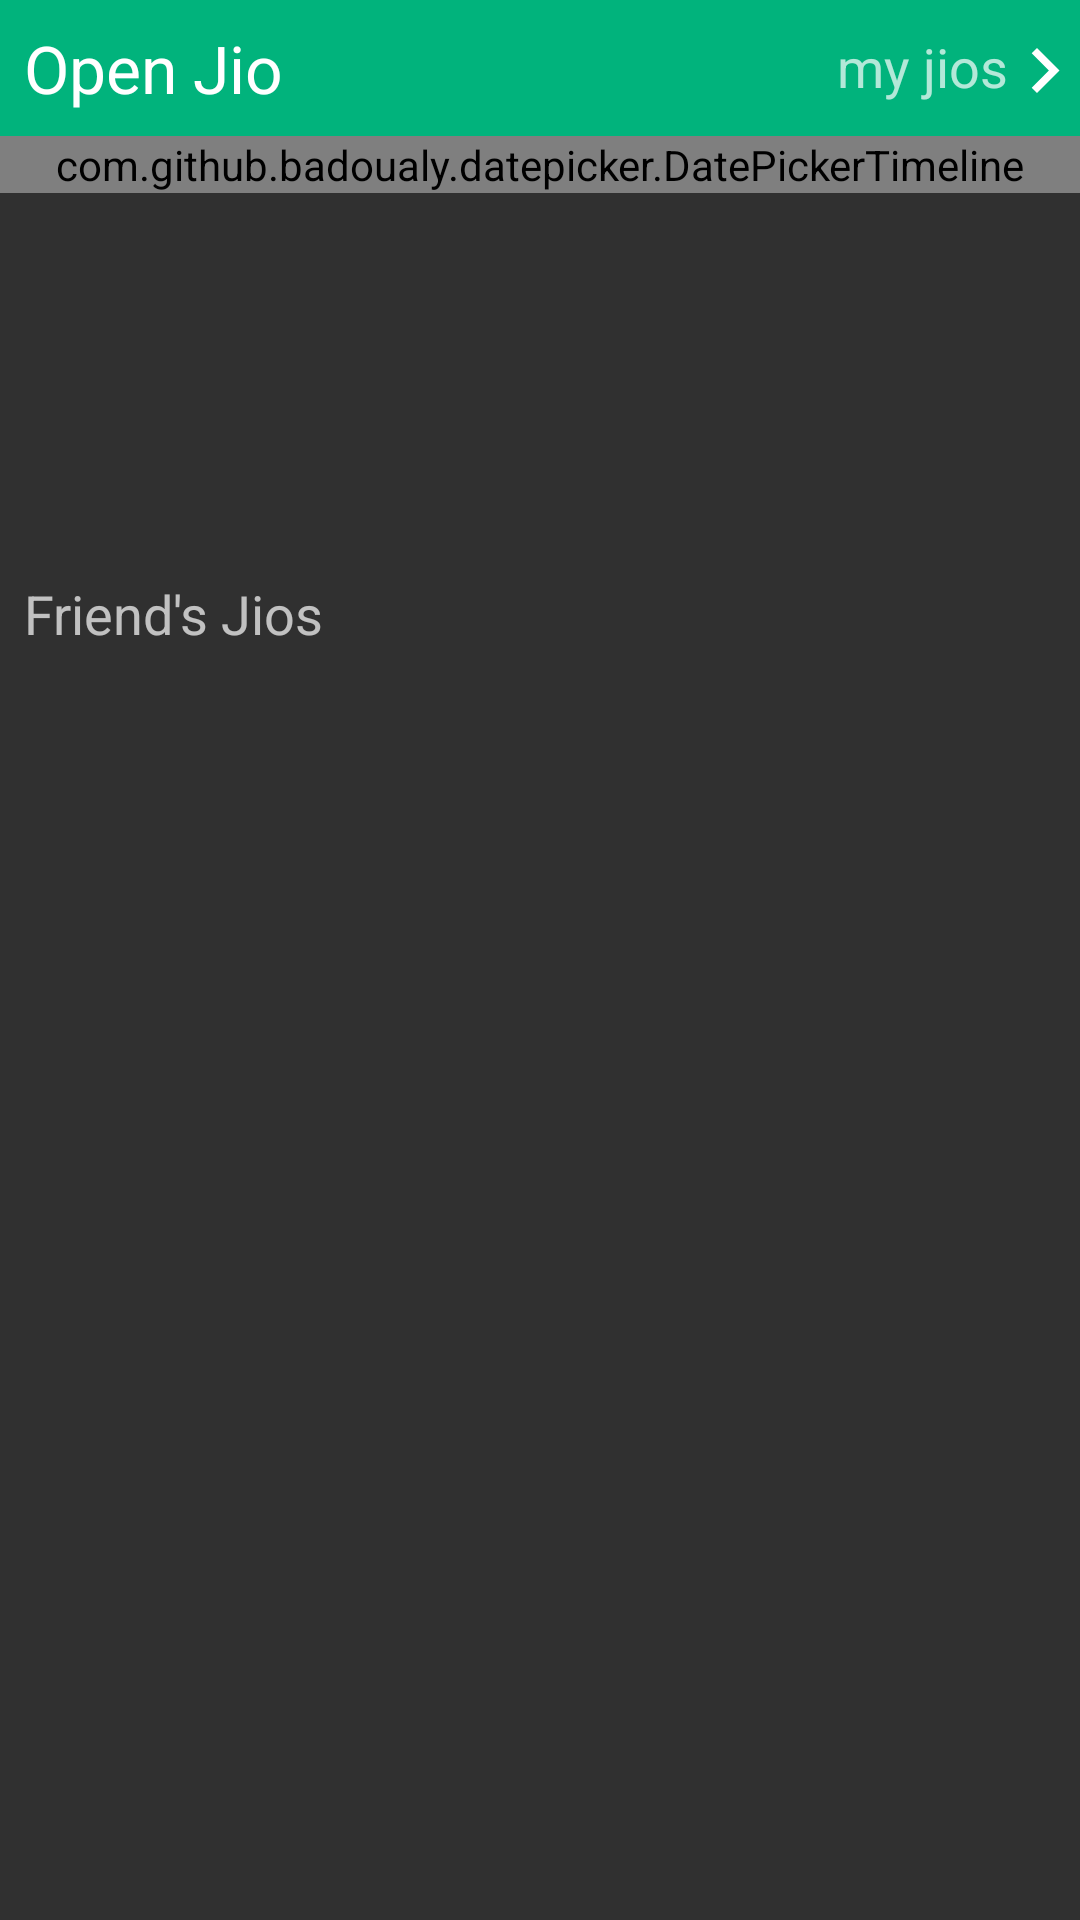

This screen was rendered from an Android layout file. Write that file and the resources it references.
<!-- AndroidManifest.xml: application theme AppTheme -->
<!-- res/layout/fragment_openjio.xml -->
<?xml version="1.0" encoding="utf-8"?>
<LinearLayout
    xmlns:android="http://schemas.android.com/apk/res/android"
    xmlns:app="http://schemas.android.com/apk/res-auto"
    android:orientation="vertical"
    android:layout_width="match_parent"
    android:layout_height="match_parent">

    <RelativeLayout
        android:layout_width="match_parent"
        android:layout_height="wrap_content"
        android:background="@color/mti_default_primary">

        <TextView
            android:id="@+id/openJio_title"
            android:layout_width="wrap_content"
            android:layout_height="wrap_content"
            android:text="Open Jio"
            android:padding="8dp"
            android:textAppearance="@style/TextAppearance.AppCompat.Large"
            android:background="@color/mti_default_primary"/>

        <RelativeLayout
            android:id="@+id/myJio_layout"
            android:layout_width="wrap_content"
            android:layout_height="wrap_content"
            android:layout_marginTop="10dp"
            android:layout_alignParentEnd="true">

            <TextView
                android:id="@+id/openJio_myJio_title"
                android:layout_width="wrap_content"
                android:layout_height="wrap_content"
                android:text="my jios"
                android:textAppearance="@style/TextAppearance.AppCompat.Medium" />

            <ImageView
                android:layout_width="wrap_content"
                android:layout_height="15dp"
                android:layout_marginTop="6dp"
                android:layout_toEndOf="@+id/openJio_myJio_title"
                android:src="@drawable/ic_right_arrow" />
        </RelativeLayout>

    </RelativeLayout>



    <com.github.badoualy.datepicker.DatePickerTimeline
        android:id="@+id/openJio_calendar"
        android:layout_width="match_parent"
        android:layout_height="wrap_content"
        app:mti_bgLblTodayColor="@color/cardview_dark_background"
        app:mti_primaryColor="@color/mti_default_primary"/>


    <android.support.v7.widget.RecyclerView
        android:id="@+id/openJio_userEvents_recyclerView"
        android:layout_width="match_parent"
        android:layout_height="100dp" />

    <TextView
        android:layout_width="match_parent"
        android:layout_height="wrap_content"
        android:text="Friend's Jios"
        android:padding="8dp"
        android:layout_marginTop="20dp"
        android:background="@color/mti_default_primary_dark"
        android:textAppearance="@style/TextAppearance.AppCompat.Medium"/>

    <android.support.v7.widget.RecyclerView
        android:id="@+id/openJio_friendJios_recyclerView"
        android:layout_width="match_parent"
        android:layout_height="match_parent" />

</LinearLayout>
<!-- resources referenced by this layout -->
<resources>
  <color name="mti_default_primary">#01b37c</color>
  <!-- drawable ic_right_arrow (drawable-anydpi) -->
  <vector xmlns:android="http://schemas.android.com/apk/res/android"
      android:width="24dp"
      android:height="24dp"
      android:viewportWidth="12"
      android:viewportHeight="12"
      android:tint="#FFFFFF">
    <group android:translateX="-6"
        android:translateY="-6">
      <path
          android:fillColor="#FF000000"
          android:pathData="M10,6L8.59,7.41 13.17,12l-4.58,4.59L10,18l6,-6z"/>
    </group>
  </vector>
  <style name="AppTheme" parent="Theme.AppCompat.NoActionBar">
          
          <item name="colorPrimary">@color/colorPrimary</item>
          <item name="colorPrimaryDark">@color/colorPrimaryDark</item>
          <item name="colorAccent">@color/lightgreen</item>
      </style>
  <color name="colorPrimary">#008577</color>
  <color name="colorPrimaryDark">#00574B</color>
  <color name="lightgreen">#00cf78</color>
</resources>
